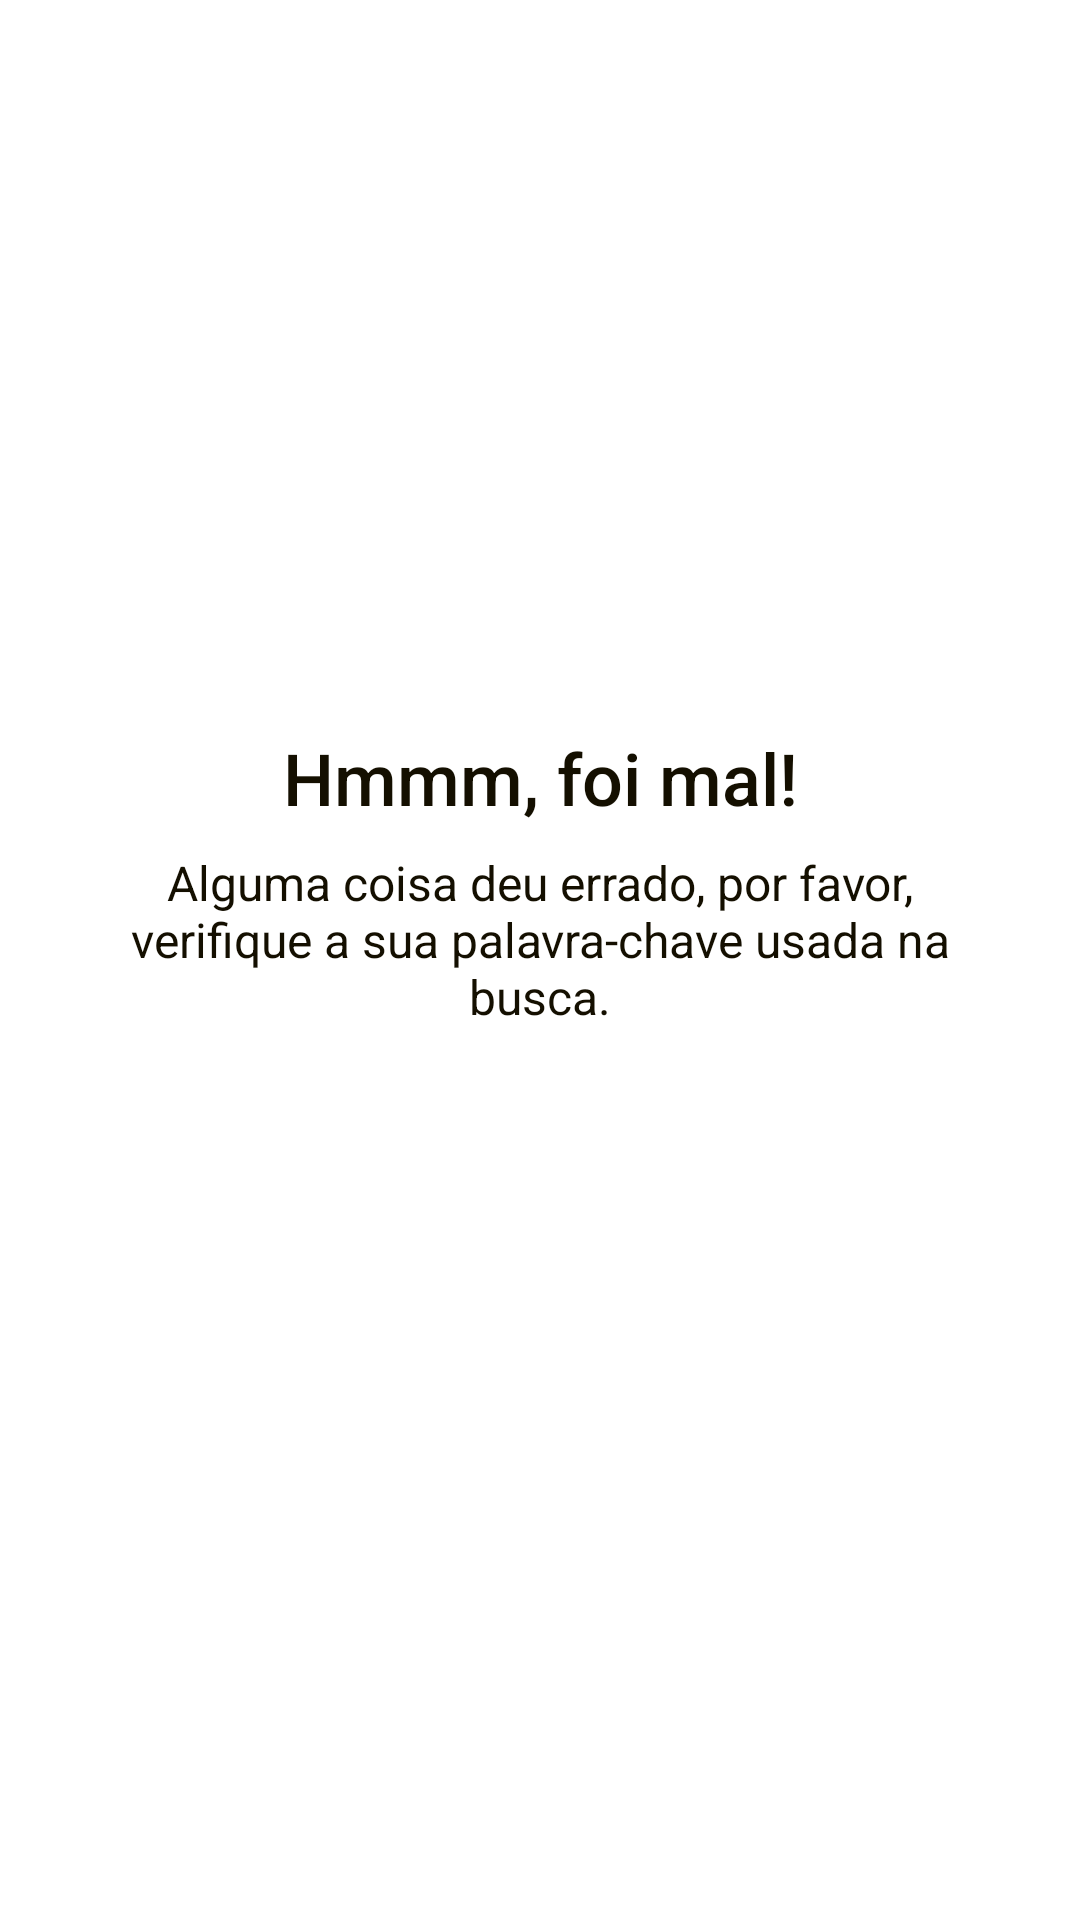

Write the Android layout XML for this screen, with the resource values it uses.
<!-- AndroidManifest.xml: application theme AppTheme -->
<!-- res/layout/default_error_state.xml -->
<?xml version="1.0" encoding="utf-8"?>
<androidx.constraintlayout.widget.ConstraintLayout xmlns:android="http://schemas.android.com/apk/res/android"
    xmlns:app="http://schemas.android.com/apk/res-auto"
    android:layout_width="match_parent"
    android:layout_height="match_parent">

    <TextView
        android:id="@+id/defaultErrorTitle"
        style="@style/TextHeadline.Medium"
        android:layout_width="0dp"
        android:layout_height="wrap_content"
        android:layout_marginStart="32dp"
        android:layout_marginEnd="32dp"
        android:text="@string/search_not_found_title"
        android:textAlignment="center"
        app:layout_constraintBottom_toBottomOf="parent"
        app:layout_constraintEnd_toEndOf="parent"
        app:layout_constraintStart_toStartOf="parent"
        app:layout_constraintTop_toTopOf="parent"
        app:layout_constraintVertical_bias="0.4" />

    <TextView
        android:id="@+id/defaultErrorDescription"
        style="@style/TextSubHead"
        android:layout_width="0dp"
        android:layout_height="wrap_content"
        android:layout_marginStart="32dp"
        android:layout_marginTop="8dp"
        android:layout_marginEnd="32dp"
        android:text="@string/generic_error_message"
        app:layout_constraintEnd_toEndOf="parent"
        app:layout_constraintStart_toStartOf="parent"
        app:layout_constraintTop_toBottomOf="@id/defaultErrorTitle" />

</androidx.constraintlayout.widget.ConstraintLayout>
<!-- resources referenced by this layout -->
<resources>
  <string name="generic_error_message">Alguma coisa deu errado, por favor, verifique a sua palavra-chave usada na busca.</string>
  <string name="search_not_found_title">Hmmm, foi mal!</string>
  <style name="TextHeadline.Medium" parent="TextHeadline">
          <item name="android:fontFamily">"sans-serif-medium"</item>
      </style>
  <style name="TextSubHead" parent="TextAppearance.AppCompat.Subhead">
          <item name="android:textColor">@color/olive_dark</item>
          <item name="android:textAlignment">center</item>
      </style>
  <style name="AppTheme" parent="Theme.MaterialComponents.Light.DarkActionBar">
          <item name="windowActionBar">false</item>
          <item name="windowNoTitle">true</item>
          <item name="android:windowBackground">@android:color/white</item>
          <item name="colorPrimary">@color/yellow</item>
          <item name="colorPrimaryDark">@color/orange</item>
          <item name="android:textColorPrimary">@color/olive_dark</item>
          <item name="android:textColorSecondary">@color/brown</item>
          <item name="colorAccent">@color/violet</item>
      </style>
  <style name="TextHeadline" parent="TextAppearance.AppCompat.Headline">
          <item name="android:textColor">@color/olive_dark</item>
      </style>
  <color name="olive_dark">#140f00</color>
  <color name="yellow">#ffc000</color>
  <color name="orange">#ff9500</color>
  <color name="brown">#3b2c00</color>
  <color name="violet">#5500ff</color>
</resources>
